Photos from the image-classification dataset "G-SET" in the GitHub repository Winckedy/MCANet-Tiny. Its 5 classes are: transverse crack, longitudinal crack, alligator crack, pothole, normal.

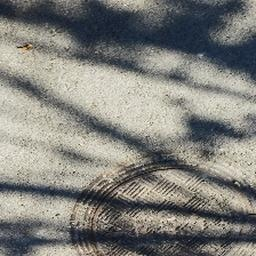
Label: normal

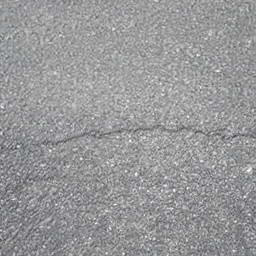
Label: transverse crack

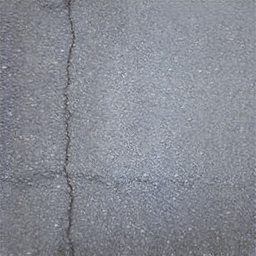
Label: longitudinal crack

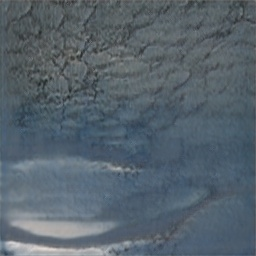
Label: alligator crack

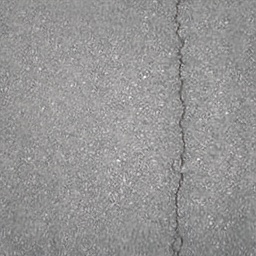
Label: longitudinal crack

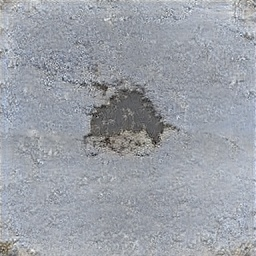
Label: pothole
